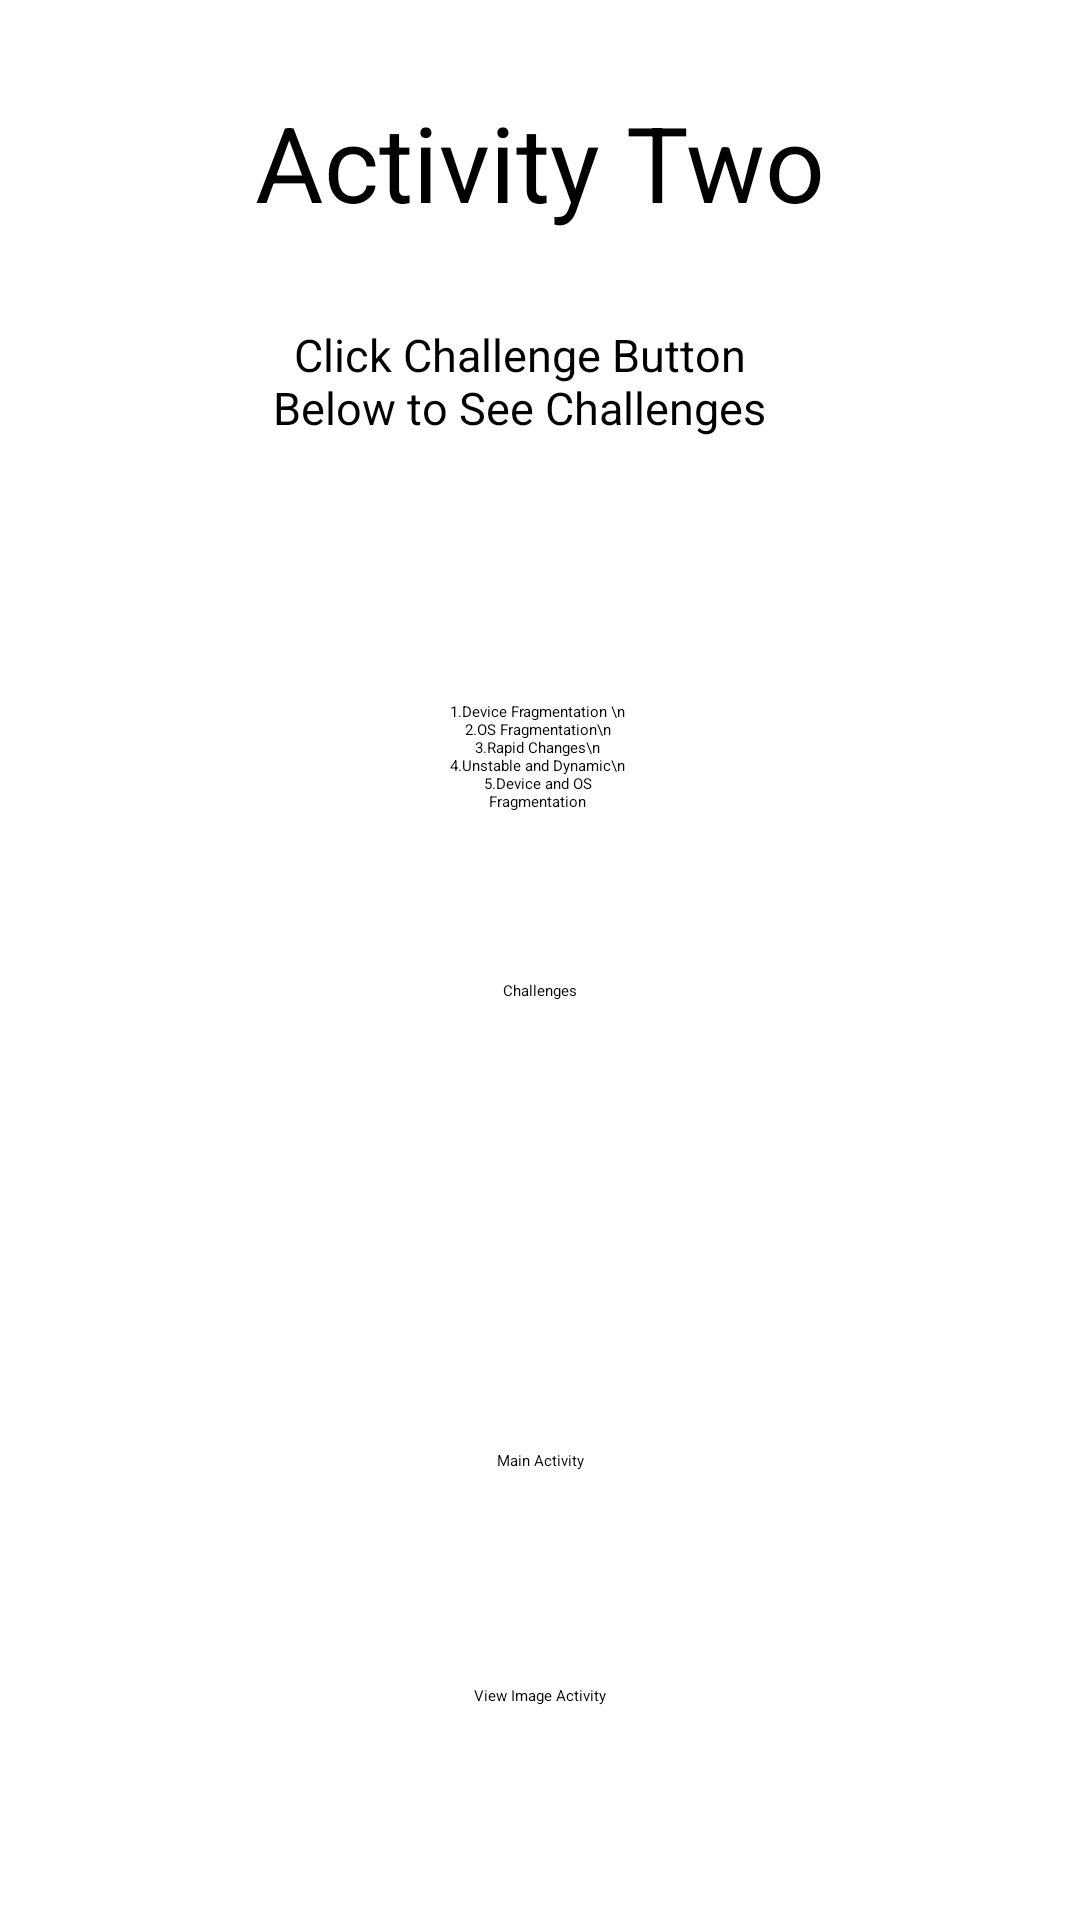

The Android layout XML behind this screen, and the referenced resources:
<!-- AndroidManifest.xml: application theme Theme.Assignment_Two -->
<!-- res/layout/activity_second.xml -->
<?xml version="1.0" encoding="utf-8"?>
<androidx.constraintlayout.widget.ConstraintLayout xmlns:android="http://schemas.android.com/apk/res/android"
    xmlns:app="http://schemas.android.com/apk/res-auto"
    xmlns:tools="http://schemas.android.com/tools"
    android:id="@+id/main"
    android:layout_width="match_parent"
    android:layout_height="match_parent"
    tools:context=".SecondActivity">

    <Button
        android:id="@+id/btnBack"
        android:layout_width="wrap_content"
        android:layout_height="wrap_content"
        android:text="Main Activity"
        app:layout_constraintBottom_toBottomOf="parent"
        app:layout_constraintEnd_toEndOf="parent"
        app:layout_constraintStart_toStartOf="parent"
        app:layout_constraintTop_toBottomOf="@+id/btnMyths" />

    <Button
        android:id="@+id/btnMyths"
        android:layout_width="wrap_content"
        android:layout_height="wrap_content"
        android:text="Challenges"
        app:layout_constraintBottom_toBottomOf="parent"
        app:layout_constraintEnd_toEndOf="parent"
        app:layout_constraintStart_toStartOf="parent"
        app:layout_constraintTop_toTopOf="parent"
        app:layout_constraintVertical_bias="0.516" />

    <Button
        android:id="@+id/btnCloseChallenge"
        android:layout_width="wrap_content"
        android:layout_height="wrap_content"
        android:layout_marginStart="24dp"
        android:text="Close Challenges"
        app:layout_constraintBottom_toTopOf="@+id/btnBack"
        android:visibility="invisible"
        app:layout_constraintEnd_toEndOf="parent"
        app:layout_constraintHorizontal_bias="0.445"
        app:layout_constraintStart_toStartOf="parent"
        app:layout_constraintTop_toBottomOf="@+id/btnMyths"
        app:layout_constraintVertical_bias="0.516" />

    <EditText
        android:id="@+id/challengeMultiLine"
        android:layout_width="wrap_content"
        android:layout_height="wrap_content"
        android:ellipsize="none"
        android:ems="10"
        android:gravity="center_horizontal"
        android:inputType="textMultiLine"
        android:maxLines="7"
        android:text="1.Device Fragmentation \n 2.OS Fragmentation\n 3.Rapid Changes\n 4.Unstable and Dynamic\n 5.Device and OS Fragmentation"
        android:visibility="visible"
        app:layout_constraintBottom_toTopOf="@+id/btnMyths"
        app:layout_constraintEnd_toEndOf="parent"
        app:layout_constraintHorizontal_bias="0.497"
        app:layout_constraintStart_toStartOf="parent"
        app:layout_constraintTop_toTopOf="parent"
        app:layout_constraintVertical_bias="0.807" />

    <EditText
        android:id="@+id/activitySubTitle"
        android:layout_width="wrap_content"
        android:layout_height="wrap_content"
        android:ems="10"
        android:inputType="textMultiLine"
        android:text="Click Challenge Button Below to See Challenges"
        android:textAlignment="center"
        android:textSize="15dp"
        app:layout_constraintBottom_toTopOf="@+id/challengeMultiLine"
        app:layout_constraintEnd_toEndOf="parent"
        app:layout_constraintHorizontal_bias="0.461"
        app:layout_constraintStart_toStartOf="parent"
        app:layout_constraintTop_toTopOf="parent"
        app:layout_constraintVertical_bias="0.552" />

    <EditText
        android:id="@+id/activityTitle"
        android:layout_width="wrap_content"
        android:layout_height="wrap_content"
        android:ems="10"
        android:inputType="text"
        android:text="Activity Two"
        android:textAlignment="center"
        android:textSize="35dp"
        app:layout_constraintBottom_toTopOf="@+id/activitySubTitle"
        app:layout_constraintEnd_toEndOf="parent"
        app:layout_constraintStart_toStartOf="parent"
        app:layout_constraintTop_toTopOf="parent" />

    <Button
        android:id="@+id/btnViewImageAct"
        android:layout_width="wrap_content"
        android:layout_height="wrap_content"
        android:text="View Image Activity"
        app:layout_constraintBottom_toBottomOf="parent"
        app:layout_constraintEnd_toEndOf="parent"
        app:layout_constraintStart_toStartOf="parent"
        app:layout_constraintTop_toBottomOf="@+id/btnBack" />
</androidx.constraintlayout.widget.ConstraintLayout>
<!-- resources referenced by this layout -->
<resources>

</resources>
